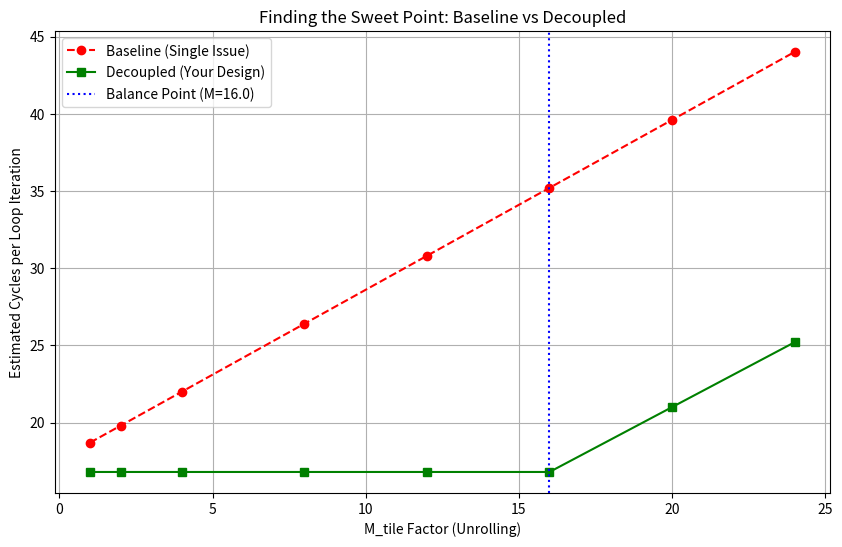

Here is the Python script that generated this plot: (Note: this script raises an exception after producing the figure.)
import os
import numpy as np
import matplotlib.pyplot as plt

def find_sweet_point(load_latency_cycles=20, mac_throughput_cycles=1):
    """
    模擬不同 M_tile 下的 Baseline 與 Decoupled 效能
    load_latency_cycles: 載入一個 Vector 需要的等效 Cycle 數 (含頻寬限制)
    mac_throughput_cycles: 發射一個 MAC 指令需要的 Cycle 數
    """
    
    # 測試的 Tile 大小 (受限於 32 個暫存器，最大測到 24)
    m_tiles = np.array([1, 2, 4, 8, 12, 16, 20, 24])
    
    baseline_cycles = []
    decoupled_cycles = []
    hiding_efficiency = []
    
    print(f"{'M_tile':<8} | {'Baseline':<10} | {'Decoupled':<10} | {'Speedup':<8} | {'Hiding Eff':<10}")
    print("-" * 65)

    for m in m_tiles:
        # 單次 Inner Loop 的 Cycle 估算
        t_load = load_latency_cycles
        t_compute = m * mac_throughput_cycles
        
        # Baseline: 序列執行 (Load + Compute) + Overhead (假設 10%)
        t_base = (t_load + t_compute) * 1.1
        
        # Decoupled: 平行執行 (Max(Load, Compute)) + Overhead (假設 5%)
        t_decouple = max(t_load, t_compute) * 1.05
        
        # 計算 Hiding Efficiency (Baseline 到底浪費了多少)
        # 理想時間是 t_compute (假設 Compute Bound) 或 t_load (Memory Bound)
        ideal = max(t_load, t_compute)
        overlap = t_base - ideal # 這裡簡化定義：Baseline 多出來的時間就是沒 Hide 到的
        # 重新定義你的 Hiding Efficiency: Overlap / Compute
        # 在 Baseline 中，真正的 Overlap 幾乎是 0 (Single Issue)，所以我們看 Speedup 比較直觀
        
        speedup = t_base / t_decouple
        
        baseline_cycles.append(t_base)
        decoupled_cycles.append(t_decouple)
        
        print(f"{m:<8} | {t_base:<10.1f} | {t_decouple:<10.1f} | {speedup:<8.2f}x | N/A")

    # --- 繪圖分析 ---
    plt.figure(figsize=(10, 6))
    plt.plot(m_tiles, baseline_cycles, 'o--', label='Baseline (Single Issue)', color='red')
    plt.plot(m_tiles, decoupled_cycles, 's-', label='Decoupled (Your Design)', color='green')
    
    # 標示出 "Cross Over" 點 (Load == Compute)
    # 當 M * mac == load => M = load / mac
    balance_point = load_latency_cycles / mac_throughput_cycles
    plt.axvline(x=balance_point, color='blue', linestyle=':', label=f'Balance Point (M={balance_point})')
    
    plt.xlabel('M_tile Factor (Unrolling)')
    plt.ylabel('Estimated Cycles per Loop Iteration')
    plt.title('Finding the Sweet Point: Baseline vs Decoupled')
    plt.grid(True)
    plt.legend()

    current_dir = os.path.dirname(os.path.abspath(__file__))
    output_path = os.path.join(current_dir, 'sweet_point_analysis.png')
    plt.savefig(output_path)
    print("\n[Info] 圖表已存為 sweet_point_analysis.png")

# 假設 Ara 的 VLEN=512, DRAM Bandwidth 限制下，搬一個 Vector 可能要 16~20 cycles
find_sweet_point(load_latency_cycles=16, mac_throughput_cycles=1)
